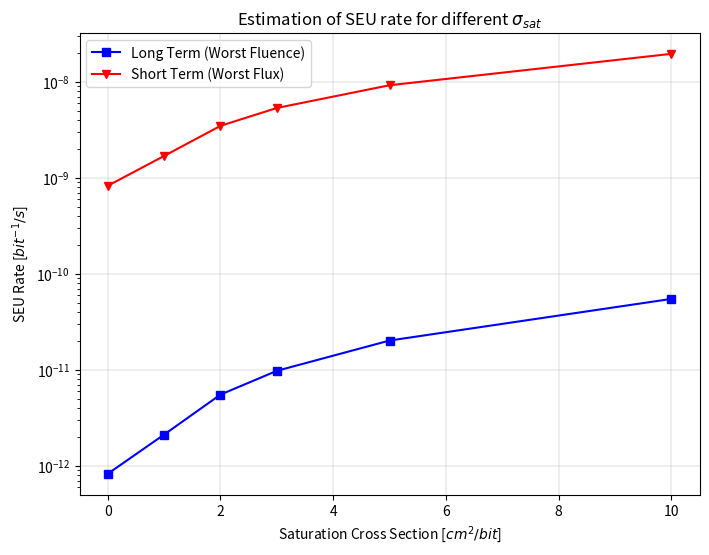

Recreate this plot in Python.
import numpy as np
import matplotlib.pyplot as plt

sigma = np.array([0, 1, 2, 3, 5, 10])
short_term = np.array([8.2755E-10, 1.6917E-09, 3.4814E-09, 5.3440E-09, 9.2152E-09, 1.9564E-08])
long_term = np.array([8.3065e-13, 2.1277e-12, 5.5478e-12, 9.8094e-12, 2.0280e-11, 5.5009e-11])

plt.figure(figsize=(8,6))
plt.semilogy(sigma, long_term, marker='s', color='b', label='Long Term (Worst Fluence)')
plt.xlabel(r'Cross Section [$cm^2/bit$]')
plt.ylabel(r'SEU Rate [$bit^{-1}/s$]')

plt.semilogy(sigma, short_term, marker='v', color='r', label='Short Term (Worst Flux)')
plt.xlabel(r'Saturation Cross Section [$cm^2/bit$]')
plt.ylabel(r'SEU Rate [$bit^{-1}/s$]')
plt.title(r'Estimation of SEU rate for different $\sigma_{sat}$')
plt.grid(which='major', linewidth=0.3)
plt.legend()
plt.show()
